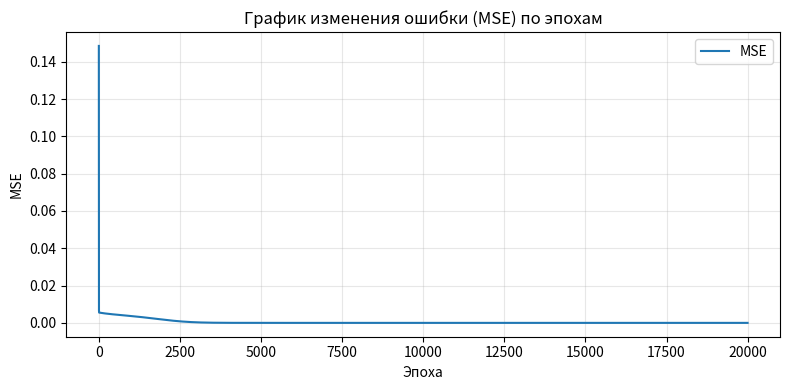
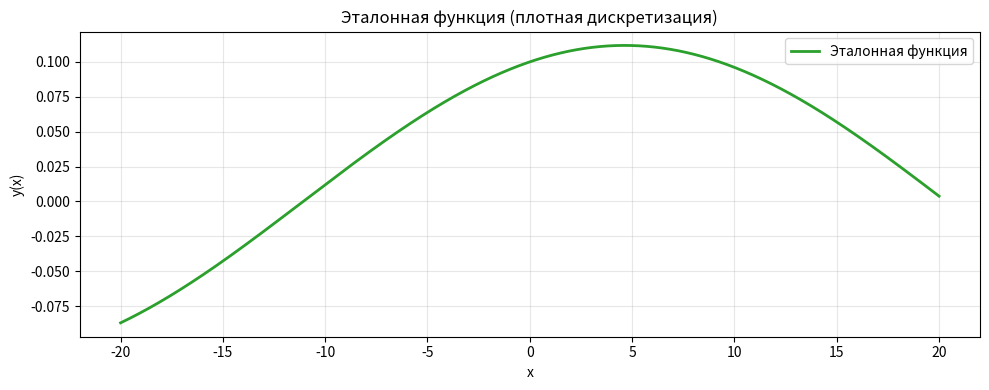
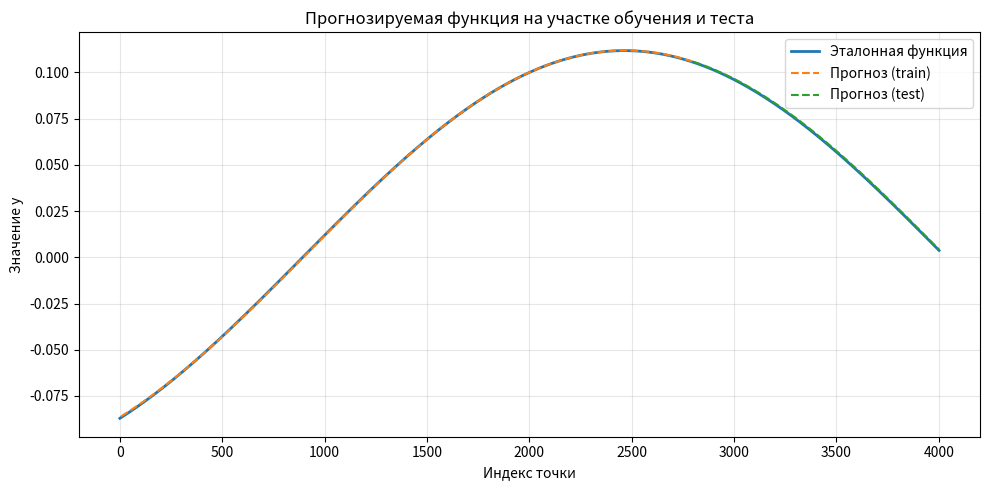

Python code for these plots, in order:
import os
import numpy as np
import pandas as pd
import matplotlib.pyplot as plt

a, b, c, d = 0.1, 0.1, 0.05, 0.1
window_size = 6
hidden_size = 2
epochs = 20000
lr = 0.15
train_ratio = 0.7

OUT_DIR = "lab5_variant2_results"
os.makedirs(OUT_DIR, exist_ok=True)

def sigmoid(x):
    x_clip = np.clip(x, -50, 50)
    return 1.0 / (1.0 + np.exp(-x_clip))

def sigmoid_deriv_from_activation(a_sigmoid):
    return a_sigmoid * (1.0 - a_sigmoid)

def generate_series(a, b, c, d, x_min=-20, x_max=20, step=0.01):
    x_vals = np.arange(x_min, x_max + step, step)
    y_vals = a * np.cos(b * x_vals) + c * np.sin(d * x_vals)
    return x_vals, y_vals

def make_supervised_from_series(y_vals, window):
    X, Y = [], []
    for i in range(len(y_vals) - window):
        X.append(y_vals[i:i + window])
        Y.append(y_vals[i + window])
    X = np.array(X, dtype=np.float64)
    Y = np.array(Y, dtype=np.float64).reshape(-1, 1)
    return X, Y

def init_weights(input_size, hidden_size, output_size=1, seed=42):
    rng = np.random.default_rng(seed)
    W1 = rng.normal(0.0, np.sqrt(1.0 / input_size), size=(input_size, hidden_size))
    b1 = np.zeros((1, hidden_size), dtype=np.float64)

    W2 = rng.normal(0.0, np.sqrt(1.0 / hidden_size), size=(hidden_size, output_size))
    b2 = np.zeros((1, output_size), dtype=np.float64)
    return W1, b1, W2, b2

def forward(X, W1, b1, W2, b2):
    z1 = X @ W1 + b1
    a1 = sigmoid(z1)
    z2 = a1 @ W2 + b2
    y_pred = z2
    cache = (X, z1, a1, z2)
    return y_pred, cache

def predict(X, W1, b1, W2, b2):
    _, (_, _, _, _) = forward(X, W1, b1, W2, b2)
    z1 = X @ W1 + b1
    a1 = sigmoid(z1)
    return a1 @ W2 + b2

def compute_mse(y_pred, y_true):
    err = y_pred - y_true
    return np.mean(err ** 2), err

def backward_and_update(W1, b1, W2, b2, cache, err, lr):
    X, z1, a1, z2 = cache
    N = X.shape[0]

    grad_out = 2.0 * err / N

    dW2 = a1.T @ grad_out
    db2 = np.sum(grad_out, axis=0, keepdims=True)

    da1 = grad_out @ W2.T
    dz1 = da1 * sigmoid_deriv_from_activation(a1)
    dW1 = X.T @ dz1
    db1 = np.sum(dz1, axis=0, keepdims=True)

    W1 -= lr * dW1
    b1 -= lr * db1
    W2 -= lr * dW2
    b2 -= lr * db2

    return W1, b1, W2, b2

def train(X_train, y_train, W1, b1, W2, b2, epochs, lr):
    loss_history = []
    for epoch in range(1, epochs + 1):
        y_pred, cache = forward(X_train, W1, b1, W2, b2)
        loss, err = compute_mse(y_pred, y_train)
        loss_history.append(loss)

        W1, b1, W2, b2 = backward_and_update(W1, b1, W2, b2, cache, err, lr)

        if epoch % 250 == 0 or epoch == 1:
            print(f"Epoch {epoch:4d} | MSE={loss:.8f}")

    return W1, b1, W2, b2, loss_history

def main():
    x_vals, y_vals = generate_series(a, b, c, d, x_min=-20, x_max=20)

    X, Y = make_supervised_from_series(y_vals, window_size)
    split = int(train_ratio * len(X))
    X_train, X_test = X[:split], X[split:]
    y_train, y_test = Y[:split], Y[split:]

    W1, b1, W2, b2 = init_weights(window_size, hidden_size, output_size=1, seed=42)

    W1, b1, W2, b2, loss_history = train(X_train, y_train, W1, b1, W2, b2, epochs, lr)

    y_train_pred = predict(X_train, W1, b1, W2, b2)
    y_test_pred = predict(X_test, W1, b1, W2, b2)

    train_df = pd.DataFrame({
        "Эталонное значение": y_train.flatten(),
        "Полученное значение": y_train_pred.flatten(),
        "Отклонение": (y_train_pred - y_train).flatten()
    })
    test_df = pd.DataFrame({
        "Эталонное значение": y_test.flatten(),
        "Полученное значение": y_test_pred.flatten(),
        "Отклонение": (y_test_pred - y_test).flatten()
    })

    print("\n=== Обучающая выборка (первые 10) ===")
    print(train_df.head(10))
    print("\n=== Тестовая выборка (первые 10) ===")
    print(test_df.head(10))

    train_df.to_csv(os.path.join(OUT_DIR, "train_results.csv"), index=False, encoding="utf-8-sig")
    test_df.to_csv(os.path.join(OUT_DIR, "test_results.csv"), index=False, encoding="utf-8-sig")

    plt.figure(figsize=(8, 4))
    plt.plot(loss_history, color="tab:blue", label="MSE")
    plt.title("График изменения ошибки (MSE) по эпохам")
    plt.xlabel("Эпоха")
    plt.ylabel("MSE")
    plt.grid(True, alpha=0.3)
    plt.legend()
    plt.tight_layout()
    plt.savefig(os.path.join(OUT_DIR, "loss_curve.png"), dpi=150)
    plt.show()

    plt.figure(figsize=(10, 4))
    plt.plot(x_vals, y_vals, lw=2, color="tab:green", label="Эталонная функция")
    plt.title("Эталонная функция (плотная дискретизация)")
    plt.xlabel("x")
    plt.ylabel("y(x)")
    plt.grid(True, alpha=0.3)
    plt.legend()
    plt.tight_layout()
    plt.savefig(os.path.join(OUT_DIR, "true_function_dense.png"), dpi=150)
    plt.show()

    plt.figure(figsize=(10, 5))
    plt.plot(range(len(y_vals)), y_vals, lw=2, label="Эталонная функция")
    plt.plot(range(window_size, window_size + len(y_train_pred)),
             y_train_pred.flatten(), "--", label="Прогноз (train)")
    plt.plot(range(window_size + len(y_train_pred),
                   window_size + len(y_train_pred) + len(y_test_pred)),
             y_test_pred.flatten(), "--", label="Прогноз (test)")
    plt.title("Прогнозируемая функция на участке обучения и теста")
    plt.xlabel("Индекс точки")
    plt.ylabel("Значение y")
    plt.legend()
    plt.grid(True, alpha=0.3)
    plt.tight_layout()
    plt.savefig(os.path.join(OUT_DIR, "prediction_vs_true.png"), dpi=150)
    plt.show()

    print(f"\nФайлы сохранены в: {OUT_DIR}")
    print(" - train_results.csv, test_results.csv")
    print(" - loss_curve.png, true_function_dense.png, prediction_vs_true.png")

if __name__ == "__main__":
    main()
